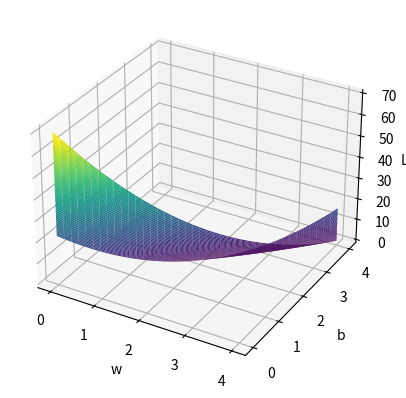

Reproduce this figure in Python.
import numpy as np
import matplotlib.pyplot as plt
from mpl_toolkits.mplot3d import Axes3D

# 设置numpy打印选项，确保打印完整数组输出
np.set_printoptions(threshold=np.inf)

#这里设函数为y=3x+2
x_data = [1.0,2.0,3.0]
y_data = [5.0,8.0,11.0]

# 前馈
def forward(x):
    return x * w + b

# 损失
def loss(x,y):
    y_pred = forward(x)
    return (y_pred-y)**2

# 记录训练参数
mse_list = []
W=np.arange(0.0,4.1,0.1) # 生成从0.0到4.0（含4.0），步长为0.1的浮点数序列
B=np.arange(0.0,4.1,0.1)

# print(W)
# print(B)

# 生成网格采样点
[w,b]=np.meshgrid(W,B)
# print([w,b])

# 训练
l_sum = 0
for x_val, y_val in zip(x_data, y_data):
    y_pred_val = forward(x_val)     # 自动计算了整个列表，不用循环
    print(y_pred_val)
    loss_val = loss(x_val, y_val)
    l_sum += loss_val

# 绘图
fig = plt.figure()   # 创建一个新的图形对象
ax = fig.add_subplot(111, projection='3d')    # 添加一个3D子图
ax.plot_surface(W, B, l_sum/3, cmap='viridis')    # 绘制3D表面图

ax.set_xlabel('w')
ax.set_ylabel('b')
ax.set_zlabel('Loss')

plt.show()